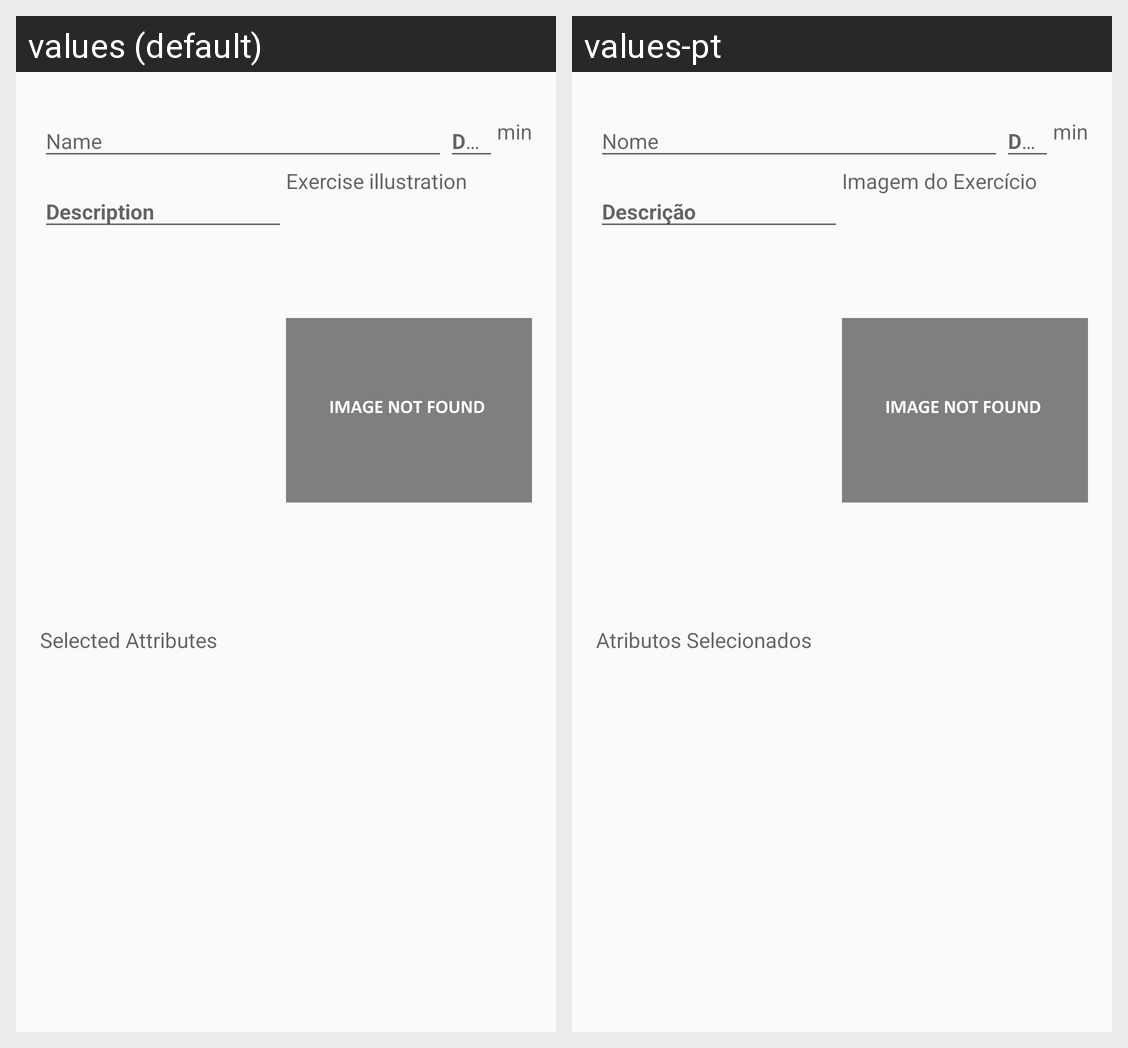

This grid shows one Android layout under two languages. Give, for every string resource on the screen, its name, the default text and each shown locale's text.
Android screen res/layout/fragment_exercise_details.xml rendered under 2 locales, left to right: values (default), values-pt. Device: Nexus 5 (rendered at 1080×1920; each locale shown at half size, 540×960, under a caption strip naming it); theme AppTheme.
Strings drawn on this screen, with the default value and each locale's value (text and hints the layout hard-codes, and strings that could not be matched under every locale, appear in the picture but are not listed):

exerciseDurationUnit
  values: min
  values-pt: min

exerciseillustration
  values: Exercise illustration
  values-pt: Imagem do Exercício

selectedattributes
  values: Selected Attributes
  values-pt: Atributos Selecionados
